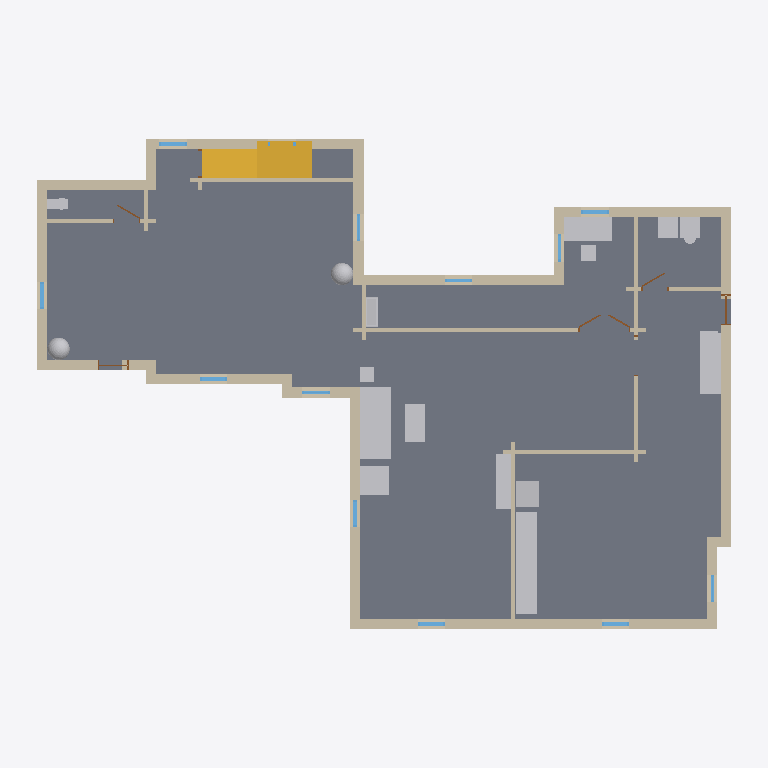
Plan cut of the same IFC building model at storey 'Level 1' (level 0.35 m, cut at 1.75 m), seen from above with north up, elements coloured by IFC class: 38 walls (beige), 14 other elements (light grey), 14 stairs (yellow), 12 windows (light blue), 5 doors (brown), 1 slab (grey). Cut surfaces are drawn darker.
Extent 20.9 m × 14.9 m × 9.6 m (x, y, z). Storeys (2): Level 1 at 0.35 m; Level 2 at 3.35 m. Elements (182): 91 IfcWall, 29 IfcFurnishingElement, 25 IfcWindow, 14 IfcStair, 12 IfcDoor, 5 IfcRoof, 3 IfcRailing, 2 IfcSlab, 1 IfcFooting.

HEADER;
FILE_DESCRIPTION(('ViewDefinition [CoordinationView]'),'2;1');
FILE_NAME('stanford-s3~tudor_revival.ifc','2026-11-12T06:10:53',('',''),(''),'IfcOpenShell 0.8.0','IfcOpenShell 0.8.0','');
FILE_SCHEMA(('IFC4'));
ENDSEC;
DATA;
#23=IFCPROJECT('0n1mwQtErEc9tsH3ImI7y3',#5,'b1488640044',$,$,$,$,(#21),#19);
#24=IFCSITE('1zUDsamt53SwaoPObnIlp$',#5,'Site','',$,$,$,'Site',.COMPLEX.,(0,0,0),(0,0,0),0.0,$,$);
#25=IFCBUILDING('2ednhr_wL8hvchUYr3ucjI',#5,'OSM 1488640044','',$,$,$,'OSM 1488640044',.COMPLEX.,$,$,$);
#26=IFCBUILDINGSTOREY('2CS3hjlHP64fm0iHYj7iM2',#5,'Level 1','',$,$,$,'Level 1',.COMPLEX.,0.35);
#14882=IFCBUILDINGSTOREY('1phK1RFQX6Thw3eQ_ASodC',#5,'Level 2','',$,$,$,'Level 2',.COMPLEX.,3.35);
#1417=IFCSLAB('17kCHEqlfF1Q9svdiI1NPZ',#5,'Floor slab L1','',$,#795,#1416,$,.FLOOR.);
#2905=IFCWALL('1g3o13Ii97bQh_6n2gAKAu',#5,'Exterior wall L012','',$,#795,#2904,$,.MOVABLE.);
#1975=IFCWALL('1MAADSe_f38fMtAM4nLZ7D',#5,'Exterior wall L006','',$,#795,#1974,$,.MOVABLE.);
#5382=IFCFURNISHINGELEMENT('0hY8rKHJ5768gRVmaDX3Fc',#5,'sofa','',$,#795,#5381,$);
#11977=IFCFURNISHINGELEMENT('3TVEurm9HBCx75THRH4lX6',#5,'kitchen_run','',$,#795,#11976,$);
#4280=IFCWALL('2stnyIXq94zRxIC7_UexN_',#5,'Exterior wall L021','',$,#795,#4279,$,.MOVABLE.);
#3322=IFCWALL('15xh$V2qX4pOn6Ibevd5dm',#5,'Exterior wall L015','',$,#795,#3321,$,.MOVABLE.);
#1479=IFCWALL('1HwnWXYDj2TgmTsGI_Uj27',#5,'Exterior wall L1','',$,#795,#1478,$,.MOVABLE.);
#3180=IFCWALL('21oR6xJwL40Q0JjqSg9WpD',#5,'Exterior wall L014','',$,#795,#3179,$,.MOVABLE.);
#12944=IFCFURNISHINGELEMENT('0pYY3HaJj22PLQaXq60Tqt',#5,'desk','',$,#795,#12943,$);
#12149=IFCFURNISHINGELEMENT('2aca0Vn09E6e1XdDEf7wnh',#5,'kitchen_short','',$,#795,#12148,$);
#3660=IFCWALL('3cWdZ46br0vh8rduH3xmZW',#5,'Exterior wall L018','',$,#795,#3659,$,.MOVABLE.);
#2217=IFCWALL('0HOp2wmNHBewYiw3gTCH2E',#5,'Exterior wall L007','',$,#795,#2216,$,.MOVABLE.);
#5134=IFCWALL('2lh6mJEOH36AsuUuBXxNUa',#5,'Exterior wall L026','',$,#795,#5133,$,.MOVABLE.);
#4823=IFCWALL('0wBGZ5o299kOm4KkLfoTy2',#5,'Exterior wall L024','',$,#795,#4822,$,.MOVABLE.);
#3952=IFCWALL('1MHEroxN9D8eTkRQRcX3BL',#5,'Interior wall L009','',$,#795,#3951,$,.MOVABLE.);
#12366=IFCFURNISHINGELEMENT('2NgHPrL5T4Lu$mFEuFKW1b',#5,'washer','',$,#795,#12365,$);
#5693=IFCFURNISHINGELEMENT('3ckulfaJD0HBi1uDcAxNZP',#5,'armchair','',$,#795,#5692,$);
#2764=IFCWALL('1x9hZwbXzDa8PnmRqlImJ4',#5,'Exterior wall L011','',$,#795,#2763,$,.MOVABLE.);
#5584=IFCFURNISHINGELEMENT('3bj9mIaLLENuC4t43HMUIm',#5,'tv_unit','',$,#795,#5583,$);
#5525=IFCFURNISHINGELEMENT('26jaJdLdvBqOnFsPMzgvRM',#5,'coffee_table','',$,#795,#5524,$);
#4682=IFCWALL('3$Gi0ki5z4p8QQ0P$j05lX',#5,'Exterior wall L023','',$,#795,#4681,$,.MOVABLE.);
#2369=IFCWALL('1Y$UNvGCz2Kwi3IhD$Zz2y',#5,'Interior wall L004','',$,#795,#2368,$,.MOVABLE.);
#3038=IFCWALL('2qxEhYcGn2CxCTR4acU4Dz',#5,'Exterior wall L013','',$,#795,#3037,$,.MOVABLE.);
#4542=IFCWALL('1lnB631oLDqf_Qy0jyW1sA',#5,'Exterior wall L022','',$,#795,#4541,$,.MOVABLE.);
#2424=IFCWALL('2ImKKwHo1Bn9OnOPYY5RVl',#5,'Exterior wall L009','',$,#795,#2423,$,.MOVABLE.);
#3799=IFCWALL('2CHtdFdp143Q5n37VMe0UQ',#5,'Exterior wall L019','',$,#795,#3798,$,.MOVABLE.);
#4937=IFCWALL('0GLA1_Bgb0LxIAOwyT7otQ',#5,'Interior wall L012','',$,#795,#4936,$,.MOVABLE.);
#12008=IFCFURNISHINGELEMENT('3Evyrx0LDEkg$VexdC3fcn',#5,'fridge','',$,#795,#12007,$);
#3522=IFCWALL('2rvaMzaQHEmQAem2vSc9oc',#5,'Exterior wall L017','',$,#795,#3521,$,.MOVABLE.);
#3467=IFCWALL('1QYldakbPD0BU5SjN7Aq0h',#5,'Interior wall L008','',$,#795,#3466,$,.MOVABLE.);
#1780=IFCWALL('1UENU3C4j9UgUqVey6qv1S',#5,'Exterior wall L004','',$,#795,#1779,$,.MOVABLE.);
#2596=IFCWALL('0f8CBi_DD1EgJVl4H1VAWq',#5,'Interior wall L005','',$,#795,#2595,$,.MOVABLE.);
#11836=IFCFURNISHINGELEMENT('1jIy9Xkdz7A96kdImazdu8',#5,'plant001','',$,#795,#11835,$);
#8780=IFCFURNISHINGELEMENT('09GLT6OoT6bvHKBUvGeP8K',#5,'plant','',$,#795,#8779,$);
#4994=IFCWALL('3wscDZjxz2Avl86UACnJ80',#5,'Exterior wall L025','',$,#795,#4993,$,.MOVABLE.);
#13299=IFCFURNISHINGELEMENT('2hFDE$gfv41gURNT74bopi',#5,'bookshelf','',$,#795,#13298,$);
#2338=IFCWALL('0Oq82Y_0rAx9t0xNH0U7f6',#5,'Exterior wall L008','',$,#795,#2337,$,.MOVABLE.);
#4414=IFCWALL('1SVHJAMDf6wAVoWl9nnAN3',#5,'Interior wall L011','',$,#795,#4413,$,.MOVABLE.);
#1600=IFCWALL('0TcVumRHX4aukGc2QvGtxS',#5,'Exterior wall L002','',$,#795,#1599,$,.MOVABLE.);
#13532=IFCSTAIR('0o6IYmRpL9Ru8KHna4KJq8',#5,'Stair flight007','',$,#795,#13531,$,.STRAIGHT_RUN_STAIR.);
#13590=IFCSTAIR('3OXAyWa2LDzRshkiGlVhnx',#5,'Stair flight009','',$,#795,#13589,$,.STRAIGHT_RUN_STAIR.);
#13677=IFCSTAIR('1yUcMpUw1248rkt9jASCC9',#5,'Stair flight012','',$,#795,#13676,$,.STRAIGHT_RUN_STAIR.);
#13706=IFCSTAIR('1M$XxYyPP4PuZdCe6_0Z9_',#5,'Stair flight013','',$,#795,#13705,$,.STRAIGHT_RUN_STAIR.);
#2701=IFCWALL('058lzOcwHAR8LnCKSSr2Mj',#5,'Interior wall L007','',$,#795,#2700,$,.MOVABLE.);
#13561=IFCSTAIR('0_mSHtJg98AuE_$d9v$Olt',#5,'Stair flight008','',$,#795,#13560,$,.STRAIGHT_RUN_STAIR.);
#13648=IFCSTAIR('0qbtS7Nl98lw8VIjvnTNdY',#5,'Stair flight011','',$,#795,#13647,$,.STRAIGHT_RUN_STAIR.);
#2162=IFCWALL('1QxDvlksz3fgsUWWStymVV',#5,'Interior wall L003','',$,#795,#2161,$,.MOVABLE.);
#13619=IFCSTAIR('1PchEXm$b05OfRgpWmEs_F',#5,'Stair flight010','',$,#795,#13618,$,.STRAIGHT_RUN_STAIR.);
#4158=IFCWALL('285qTABib74BQKEw2DiMTd',#5,'Interior wall L010','',$,#795,#4157,$,.MOVABLE.);
#1638=IFCWALL('2_4X0ruTHC6BEwpsglzW3A',#5,'Exterior wall L003','',$,#795,#1637,$,.MOVABLE.);
#1912=IFCWALL('3EuQh0E1X7xwIQRqwQnghu',#5,'Exterior wall L005','',$,#795,#1911,$,.MOVABLE.);
#13329=IFCSTAIR('1ootZKkZ56SOjOsVrETDnX',#5,'Stair flight','',$,#795,#13328,$,.STRAIGHT_RUN_STAIR.);
#13358=IFCSTAIR('3DV9Jwayf9XfBwRkknmCr7',#5,'Stair flight001','',$,#795,#13357,$,.STRAIGHT_RUN_STAIR.);
#13387=IFCSTAIR('1uGbj6aSHBYghPV8P_TOSX',#5,'Stair flight002','',$,#795,#13386,$,.STRAIGHT_RUN_STAIR.);
#13416=IFCSTAIR('1AxZ8p1OT3Ru7_QSY50fcW',#5,'Stair flight003','',$,#795,#13415,$,.STRAIGHT_RUN_STAIR.);
#13474=IFCSTAIR('12e3wAztD2WhpGxTDOYcQ0',#5,'Stair flight005','',$,#795,#13473,$,.STRAIGHT_RUN_STAIR.);
#13503=IFCSTAIR('34T6qcDoL9Vur8vEhCadal',#5,'Stair flight006','',$,#795,#13502,$,.STRAIGHT_RUN_STAIR.);
#1742=IFCWALL('0CHV27eOfFDgmbWx2W49yD',#5,'Interior wall L1','',$,#795,#1741,$,.MOVABLE.);
#12583=IFCFURNISHINGELEMENT('0uXHzQKTP7CgrDGuLAkJLe',#5,'toilet','',$,#795,#12582,$);
#5724=IFCFURNISHINGELEMENT('11de_3_61E4vVI$M1pItNB',#5,'end_table','',$,#795,#5723,$);
#13445=IFCSTAIR('38UxTOQRn8pf_diruUJ8b6',#5,'Stair flight004','',$,#795,#13444,$,.STRAIGHT_RUN_STAIR.);
#2670=IFCWALL('3SbR9C8Mr3DhaYDce8fQIB',#5,'Interior wall L006','',$,#795,#2669,$,.MOVABLE.);
#4625=IFCWINDOW('05SGEkJNL6cRUnSe7wcCZx',#5,'Window011','',$,#795,#4624,$,1000.0,$,.WINDOW.,.SINGLE_PANEL.,$);
#5077=IFCWINDOW('0_QCPMcsD9CP3TWR8w6Oru',#5,'Window014','',$,#795,#5076,$,1000.0,$,.WINDOW.,.SINGLE_PANEL.,$);
#1562=IFCWINDOW('2WjFTKEPPErhakU7D7NWbL',#5,'Window','',$,#795,#1561,$,1000.0,$,.WINDOW.,.SINGLE_PANEL.,$);
#2058=IFCWINDOW('0n3L8oW6z2cw5HGImHtx4F',#5,'Window001','',$,#795,#2057,$,1000.0,$,.WINDOW.,.SINGLE_PANEL.,$);
#3263=IFCWINDOW('02cGKShmTDwx74$60hUQkU',#5,'Window006','',$,#795,#3262,$,1000.0,$,.WINDOW.,.SINGLE_PANEL.,$);
#3405=IFCWINDOW('3Vqte_FGP3Lus$cRd4jG5L',#5,'Window007','',$,#795,#3404,$,1000.0,$,.WINDOW.,.SINGLE_PANEL.,$);
#3743=IFCWINDOW('33iMak2z59gvi7dXADR139',#5,'Window009','',$,#795,#3742,$,1000.0,$,.WINDOW.,.SINGLE_PANEL.,$);
#4107=IFCDOOR('0gzmA3x9XB3QnTzqezdETh',#5,'Door004','',$,#795,#4106,$,1000.0,$,.DOOR.,.SINGLE_SWING_LEFT.,$);
#1831=IFCWALL('1B0Ny7OZbBU9Jx_jyRn64P',#5,'Interior wall L002','',$,#795,#1830,$,.MOVABLE.);
#3901=IFCWALL('35S$Q3aav44udG2I4IGWrw',#5,'Exterior wall L020','',$,#795,#3900,$,.MOVABLE.);
#2507=IFCWINDOW('3NeMEz7FL8rOctMI3u0NQf',#5,'Window003','',$,#795,#2506,$,1000.0,$,.WINDOW.,.SINGLE_PANEL.,$);
#2976=IFCDOOR('1V8GB_cRH14QmjcaOA0JTv',#5,'Door002','',$,#795,#2975,$,1000.0,$,.DOOR.,.SINGLE_SWING_LEFT.,$);
#3605=IFCWINDOW('0heSioXU98FuoDba7MpsT6',#5,'Window008','',$,#795,#3604,$,1000.0,$,.WINDOW.,.SINGLE_PANEL.,$);
#2300=IFCWINDOW('2tg9aH9kPExP8U2jiHcWVo',#5,'Window002','',$,#795,#2299,$,1000.0,$,.WINDOW.,.SINGLE_PANEL.,$);
#2847=IFCWINDOW('1cROniZwX1V8b3b9XETQFx',#5,'Window004','',$,#795,#2846,$,1000.0,$,.WINDOW.,.SINGLE_PANEL.,$);
#4363=IFCWINDOW('3ddb9jPYH4Ugu6Nfnt8b4g',#5,'Window010','',$,#795,#4362,$,1000.0,$,.WINDOW.,.SINGLE_PANEL.,$);
#3872=IFCDOOR('00X9ZjIiHDsRg8R68R6aNH',#5,'Door003','',$,#795,#3871,$,1000.0,$,.DOOR.,.SINGLE_SWING_LEFT.,$);
#4229=IFCDOOR('1aJx7P$Yv5iujVW7Syfe64',#5,'Door005','',$,#795,#4228,$,1000.0,$,.DOOR.,.SINGLE_SWING_LEFT.,$);
#4485=IFCDOOR('3JYaA_Wvz9nxASMnV$tSxF',#5,'Door006','',$,#795,#4484,$,1000.0,$,.DOOR.,.SINGLE_SWING_LEFT.,$);
#3436=IFCWALL('2es34zJTTB3f73vct_WNc3',#5,'Exterior wall L016','',$,#795,#3435,$,.MOVABLE.);
#2545=IFCWALL('0Oj$NbSmz3nhjRT6EP3Dt$',#5,'Exterior wall L010','',$,#795,#2544,$,.MOVABLE.);
ENDSEC;
